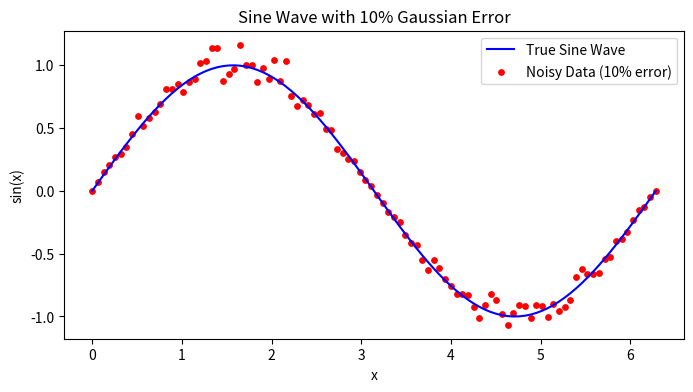

The script that saved this image:
import numpy as np
import matplotlib.pyplot as plt

# Generate x values
x = np.linspace(0, 2 * np.pi, 100)
# True sine values
y_true = np.sin(x)
# Add 10% Gaussian noise

noise = np.random.normal(0, 0.1 * np.abs(y_true), size=y_true.shape)
y_noisy = y_true + noise

# Plot
plt.figure(figsize=(8, 4))
plt.plot(x, y_true, label='True Sine Wave', color='blue')
plt.scatter(x, y_noisy, label='Noisy Data (10% error)', color='red', s=15)
plt.legend()
plt.xlabel('x')
plt.ylabel('sin(x)')
plt.title('Sine Wave with 10% Gaussian Error')
plt.show()

